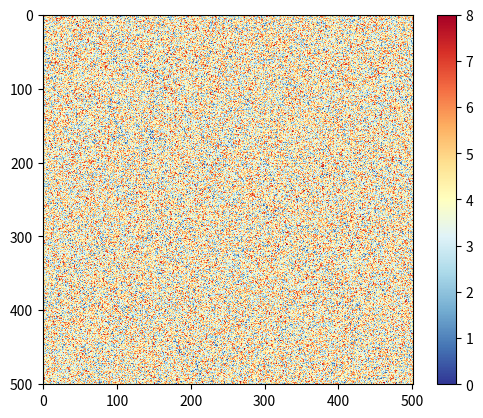

Reproduce this figure in Python.
import numpy as np
import matplotlib.pyplot as plt

# Assuming your diagram is stored in the 'diagram' array
diagram = np.random.randint(0, 9, (501, 501))

plt.imshow(diagram, cmap='RdYlBu_r')
plt.colorbar()  # Add a colorbar for reference

plt.show()